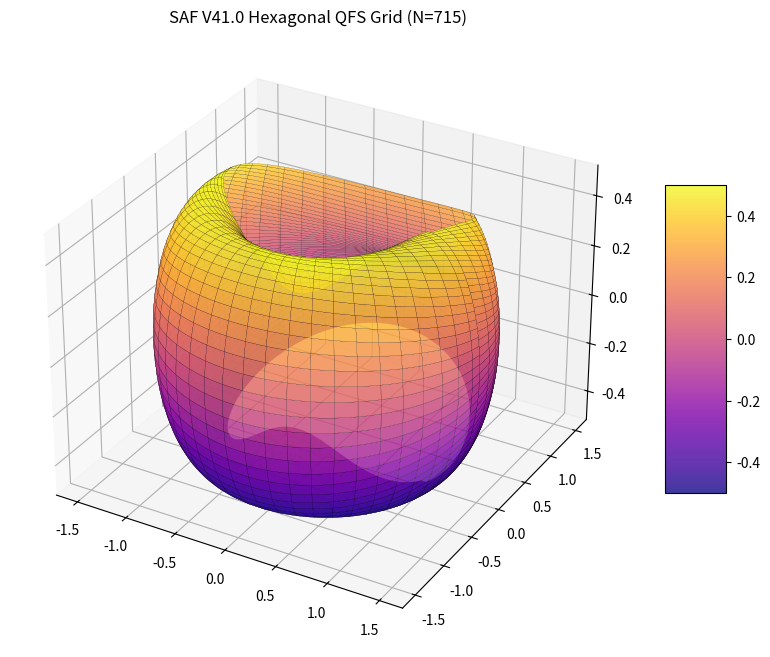

Write the Python code that produced this figure.
import numpy as np
import matplotlib.pyplot as plt

class SAF41VectorEngine:
    def __init__(self, n_stages=715):
        self.n = n_stages
        self.feigenbaum_constants = np.array([0.987, 0.933, 0.937, 0.954])
        self.phase_shift = np.pi / 2.0

    def generate_hexagonal_qfs_mesh(self, t):
        theta = np.linspace(0, 2 * np.pi, self.n)
        phi = np.linspace(-np.pi / 2, np.pi / 2, self.n)
        u, v = np.meshgrid(theta, phi)

        w_phase = np.sin(u * self.feigenbaum_constants[0] + t) * np.cos(
            v * self.feigenbaum_constants[1] + self.phase_shift
        )

        x = (1 + 0.5 * np.cos(v + w_phase)) * np.cos(u)
        y = (1 + 0.5 * np.cos(v + w_phase)) * np.sin(u)
        z = 0.5 * np.sin(v + w_phase) + 0.2 * np.sin(
            self.feigenbaum_constants[2] * u * t
        )

        return x, y, z

if __name__ == "__main__":
    engine = SAF41VectorEngine()
    x, y, z = engine.generate_hexagonal_qfs_mesh(t=0.0)

    fig = plt.figure(figsize=(10, 8))
    ax = fig.add_subplot(111, projection="3d")
    surf = ax.plot_surface(
        x, y, z, cmap="plasma", edgecolor="k", linewidth=0.1, alpha=0.8
    )

    ax.set_title("SAF V41.0 Hexagonal QFS Grid (N=715)")
    fig.colorbar(surf, ax=ax, shrink=0.5, aspect=5)

    plt.show()
